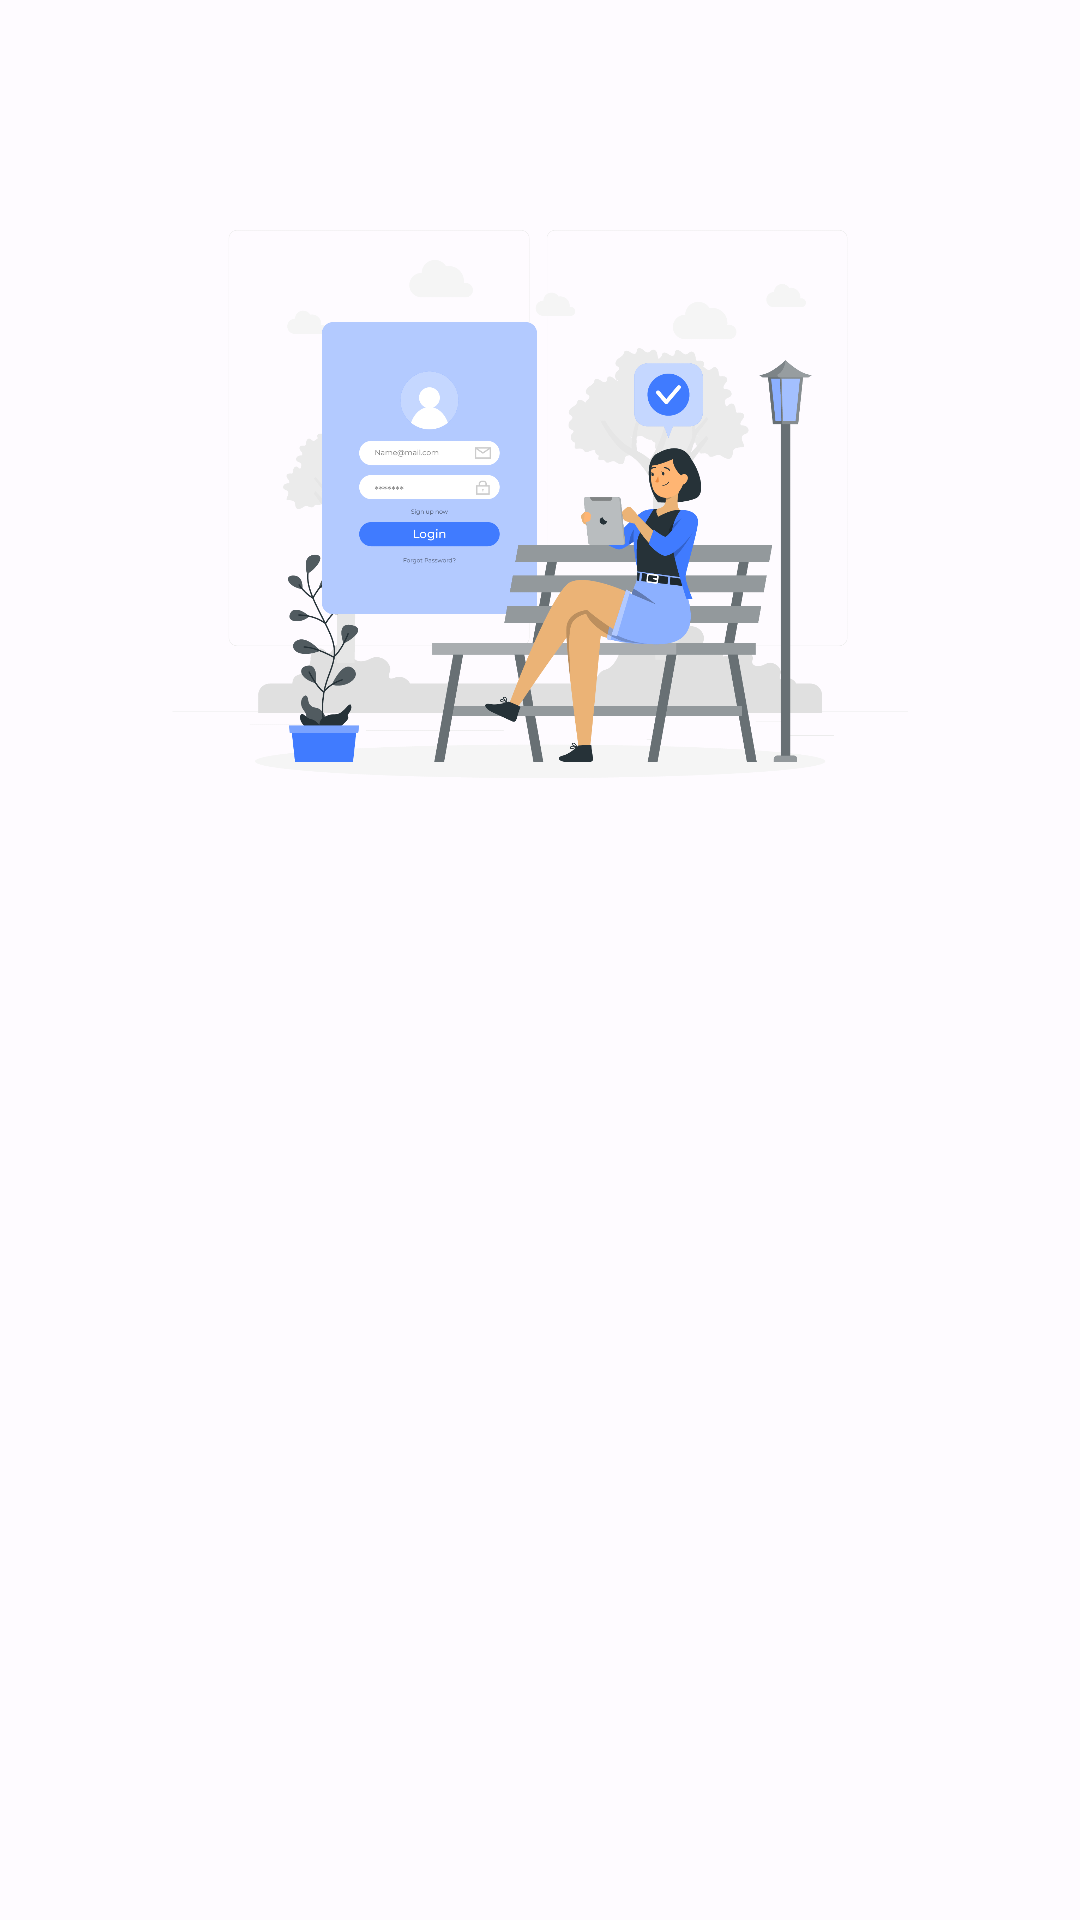

Produce the Android XML layout that renders to this screen, including the resource entries it uses.
<!-- AndroidManifest.xml: application theme Theme.TangStory -->
<!-- res/layout/activity_login.xml -->
<?xml version="1.0" encoding="utf-8"?>
<androidx.constraintlayout.widget.ConstraintLayout xmlns:android="http://schemas.android.com/apk/res/android"
    xmlns:app="http://schemas.android.com/apk/res-auto"
    xmlns:tools="http://schemas.android.com/tools"
    android:layout_width="match_parent"
    android:layout_height="match_parent"
    android:padding="16dp"
    tools:context=".ui.auth.login.LoginActivity">

    <ImageView
        android:id="@+id/imageView"
        android:layout_width="0dp"
        android:layout_height="0dp"
        android:layout_marginStart="32dp"
        android:layout_marginEnd="32dp"
        app:layout_constraintBottom_toTopOf="@+id/guidelineHorizontal"
        app:layout_constraintEnd_toEndOf="parent"
        app:layout_constraintStart_toStartOf="parent"
        app:layout_constraintTop_toTopOf="@+id/guidelineHorizontal2"
        app:srcCompat="@drawable/login_vector" />

    <TextView
        android:id="@+id/titleTextView"
        android:layout_width="0dp"
        android:layout_height="wrap_content"
        android:alpha="0"
        tools:alpha="100"
        android:layout_marginStart="32dp"
        android:layout_marginTop="16dp"
        android:layout_marginEnd="32dp"
        android:text="@string/title_login_page"
        android:textColor="?attr/colorOnBackground"
        android:textSize="20sp"
        android:textStyle="bold"
        app:layout_constraintEnd_toEndOf="parent"
        app:layout_constraintHorizontal_bias="0.0"
        app:layout_constraintStart_toStartOf="parent"
        app:layout_constraintTop_toTopOf="@+id/guidelineHorizontal" />

    <TextView
        android:id="@+id/messageTextView"
        android:layout_width="0dp"
        android:layout_height="wrap_content"
        android:layout_marginStart="32dp"
        android:layout_marginEnd="32dp"
        android:alpha="0"
        tools:alpha="100"
        android:text="@string/message_login_page"
        android:textColor="?attr/colorOnBackground"
        android:textSize="16sp"
        app:layout_constraintEnd_toEndOf="parent"
        app:layout_constraintHorizontal_bias="1.0"
        app:layout_constraintStart_toStartOf="parent"
        app:layout_constraintTop_toBottomOf="@+id/titleTextView" />

    <TextView
        android:id="@+id/emailTextView"
        android:layout_width="wrap_content"
        android:layout_height="wrap_content"
        android:alpha="0"
        tools:alpha="100"
        android:layout_marginStart="32dp"
        android:layout_marginTop="24dp"
        android:text="@string/email"
        android:textColor="?attr/colorOnBackground"
        app:layout_constraintStart_toStartOf="parent"
        app:layout_constraintTop_toBottomOf="@+id/messageTextView" />

    <com.google.android.material.textfield.TextInputLayout
        android:id="@+id/emailEditTextLayout"
        style="@style/Widget.MaterialComponents.TextInputLayout.OutlinedBox"
        android:layout_width="0dp"
        android:layout_height="wrap_content"
        android:alpha="0"
        tools:alpha="100"
        android:layout_marginStart="32dp"
        android:layout_marginEnd="32dp"
        app:layout_constraintEnd_toEndOf="parent"
        app:layout_constraintStart_toStartOf="parent"
        app:layout_constraintTop_toBottomOf="@+id/emailTextView"
        app:startIconDrawable="@drawable/baseline_email_24">

        <com.example.tangstory.component.EmailEditText
            android:id="@+id/ed_login_email"
            android:layout_width="match_parent"
            android:layout_height="wrap_content"
            android:ems="10"
            android:hint="@string/ed_email"
            android:inputType="textEmailAddress"
            tools:ignore="SpeakableTextPresentCheck" />
    </com.google.android.material.textfield.TextInputLayout>

    <TextView
        android:id="@+id/passwordTextView"
        android:layout_width="wrap_content"
        android:layout_height="wrap_content"
        android:alpha="0"
        tools:alpha="100"
        android:layout_marginStart="32dp"
        android:layout_marginTop="8dp"
        android:text="@string/password"
        android:textColor="?attr/colorOnBackground"
        app:layout_constraintStart_toStartOf="parent"
        app:layout_constraintTop_toBottomOf="@+id/emailEditTextLayout" />

    <com.google.android.material.textfield.TextInputLayout
        android:id="@+id/passwordEditTextLayout"
        style="@style/Widget.MaterialComponents.TextInputLayout.OutlinedBox"
        android:layout_width="0dp"
        android:layout_height="wrap_content"
        android:layout_marginStart="32dp"
        android:layout_marginEnd="32dp"
        android:alpha="0"
        tools:alpha="100"
        app:endIconMode="password_toggle"
        app:layout_constraintEnd_toEndOf="parent"
        app:layout_constraintStart_toStartOf="parent"
        app:layout_constraintTop_toBottomOf="@+id/passwordTextView"
        app:startIconDrawable="@drawable/baseline_lock_24">

        <com.example.tangstory.component.PasswordEditText
            android:id="@+id/ed_login_password"
            android:layout_width="match_parent"
            android:layout_height="wrap_content"
            android:ems="10"
            android:hint="@string/ed_password"
            android:inputType="textPassword"
            tools:ignore="SpeakableTextPresentCheck" />
    </com.google.android.material.textfield.TextInputLayout>

    <Button
        android:id="@+id/loginButton"
        android:layout_width="0dp"
        android:layout_height="64dp"
        android:alpha="0"
        tools:alpha="100"
        android:layout_marginStart="32dp"
        android:layout_marginTop="32dp"
        android:layout_marginEnd="32dp"
        android:backgroundTint="?attr/colorPrimary"
        android:text="@string/login"
        app:layout_constraintEnd_toEndOf="parent"
        app:layout_constraintStart_toStartOf="parent"
        app:layout_constraintTop_toBottomOf="@+id/passwordEditTextLayout" />

    <LinearLayout
        android:layout_width="0dp"
        android:layout_height="wrap_content"
        android:orientation="horizontal"
        app:layout_constraintStart_toStartOf="parent"
        app:layout_constraintEnd_toEndOf="parent"
        app:layout_constraintTop_toBottomOf="@id/loginButton"
        android:gravity="center"
        android:layout_marginTop="16dp"
        android:layout_marginHorizontal="32dp">

        <TextView
            android:layout_width="wrap_content"
            android:layout_height="wrap_content"
            android:text="@string/signup_announcement"
            android:layout_marginEnd="5dp"/>

        <TextView
            android:id="@+id/signupButton"
            android:layout_width="wrap_content"
            android:layout_height="wrap_content"
            android:text="@string/signup"
            android:textStyle="bold"
            android:textColor="?attr/colorPrimary"
            android:clickable="true"
            android:focusable="true"
            android:foreground="?android:attr/selectableItemBackgroundBorderless"/>

    </LinearLayout>

    <ProgressBar
        android:id="@+id/progresBar"
        android:layout_width="wrap_content"
        android:layout_height="wrap_content"
        android:visibility="gone"
        tools:visibility="visible"
        app:layout_constraintStart_toStartOf="parent"
        app:layout_constraintEnd_toEndOf="parent"
        app:layout_constraintTop_toTopOf="parent"
        app:layout_constraintBottom_toBottomOf="parent"/>

    <androidx.constraintlayout.widget.Guideline
        android:id="@+id/guidelineHorizontal"
        android:layout_width="wrap_content"
        android:layout_height="64dp"
        android:orientation="horizontal"
        app:layout_constraintEnd_toEndOf="parent"
        app:layout_constraintGuide_percent="0.4"
        app:layout_constraintStart_toStartOf="parent" />

    <androidx.constraintlayout.widget.Guideline
        android:id="@+id/guidelineHorizontal2"
        android:layout_width="wrap_content"
        android:layout_height="64dp"
        android:orientation="horizontal"
        app:layout_constraintEnd_toEndOf="parent"
        app:layout_constraintGuide_percent="0.1"
        app:layout_constraintStart_toStartOf="parent" />



</androidx.constraintlayout.widget.ConstraintLayout>
<!-- resources referenced by this layout -->
<resources>
  <string name="ed_email">Masukkan Email</string>
  <string name="ed_password">Masukkan Password</string>
  <string name="email">Email</string>
  <string name="login">Masuk</string>
  <string name="message_login_page">Masukkan datamu dulu!</string>
  <string name="password">Kata Sandi</string>
  <string name="signup">Daftar</string>
  <string name="signup_announcement">Belum Punya akun?</string>
  <string name="title_login_page">Siapkah Membagikan ceritamu?</string>
  <style name="Theme.TangStory" parent="Base.Theme.TangStory" />
  <color name="md_theme_light_primary">#657eff</color>
  <color name="md_theme_light_onPrimary">#FFFFFF</color>
  <color name="md_theme_light_primaryContainer">#DEE1FF</color>
  <color name="md_theme_light_secondary">#4858A9</color>
  <color name="md_theme_light_onSecondary">#FFFFFF</color>
  <color name="md_theme_light_secondaryContainer">#DEE1FF</color>
  <color name="md_theme_light_onSecondaryContainer">#001159</color>
  <color name="md_theme_light_tertiary">#4958A9</color>
  <color name="md_theme_light_onTertiary">#FFFFFF</color>
  <color name="md_theme_light_tertiaryContainer">#DEE0FF</color>
  <color name="md_theme_light_onTertiaryContainer">#00115A</color>
  <color name="md_theme_light_error">#BA1A1A</color>
  <color name="md_theme_light_errorContainer">#FFDAD6</color>
  <color name="md_theme_light_onError">#FFFFFF</color>
  <color name="md_theme_light_onErrorContainer">#410002</color>
  <color name="md_theme_light_background">#FEFBFF</color>
  <color name="md_theme_light_onBackground">#001849</color>
  <color name="md_theme_light_surface">#FEFBFF</color>
  <color name="md_theme_light_onSurface">#001849</color>
  <color name="md_theme_light_surfaceVariant">#E3E1EC</color>
  <color name="md_theme_light_onSurfaceVariant">#46464F</color>
  <color name="md_theme_light_outline">#767680</color>
  <color name="md_theme_light_inverseOnSurface">#EEF0FF</color>
  <color name="md_theme_light_inverseSurface">#002B75</color>
  <color name="md_theme_light_inversePrimary">#BAC3FF</color>
</resources>
